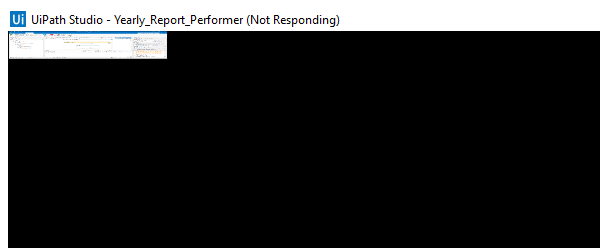
Task: UiPath_REFrameWork Template
Workflow: Get_ConfirmationID

Step 1: Attach Browser 'chrome.exe' (chrome.exe)
